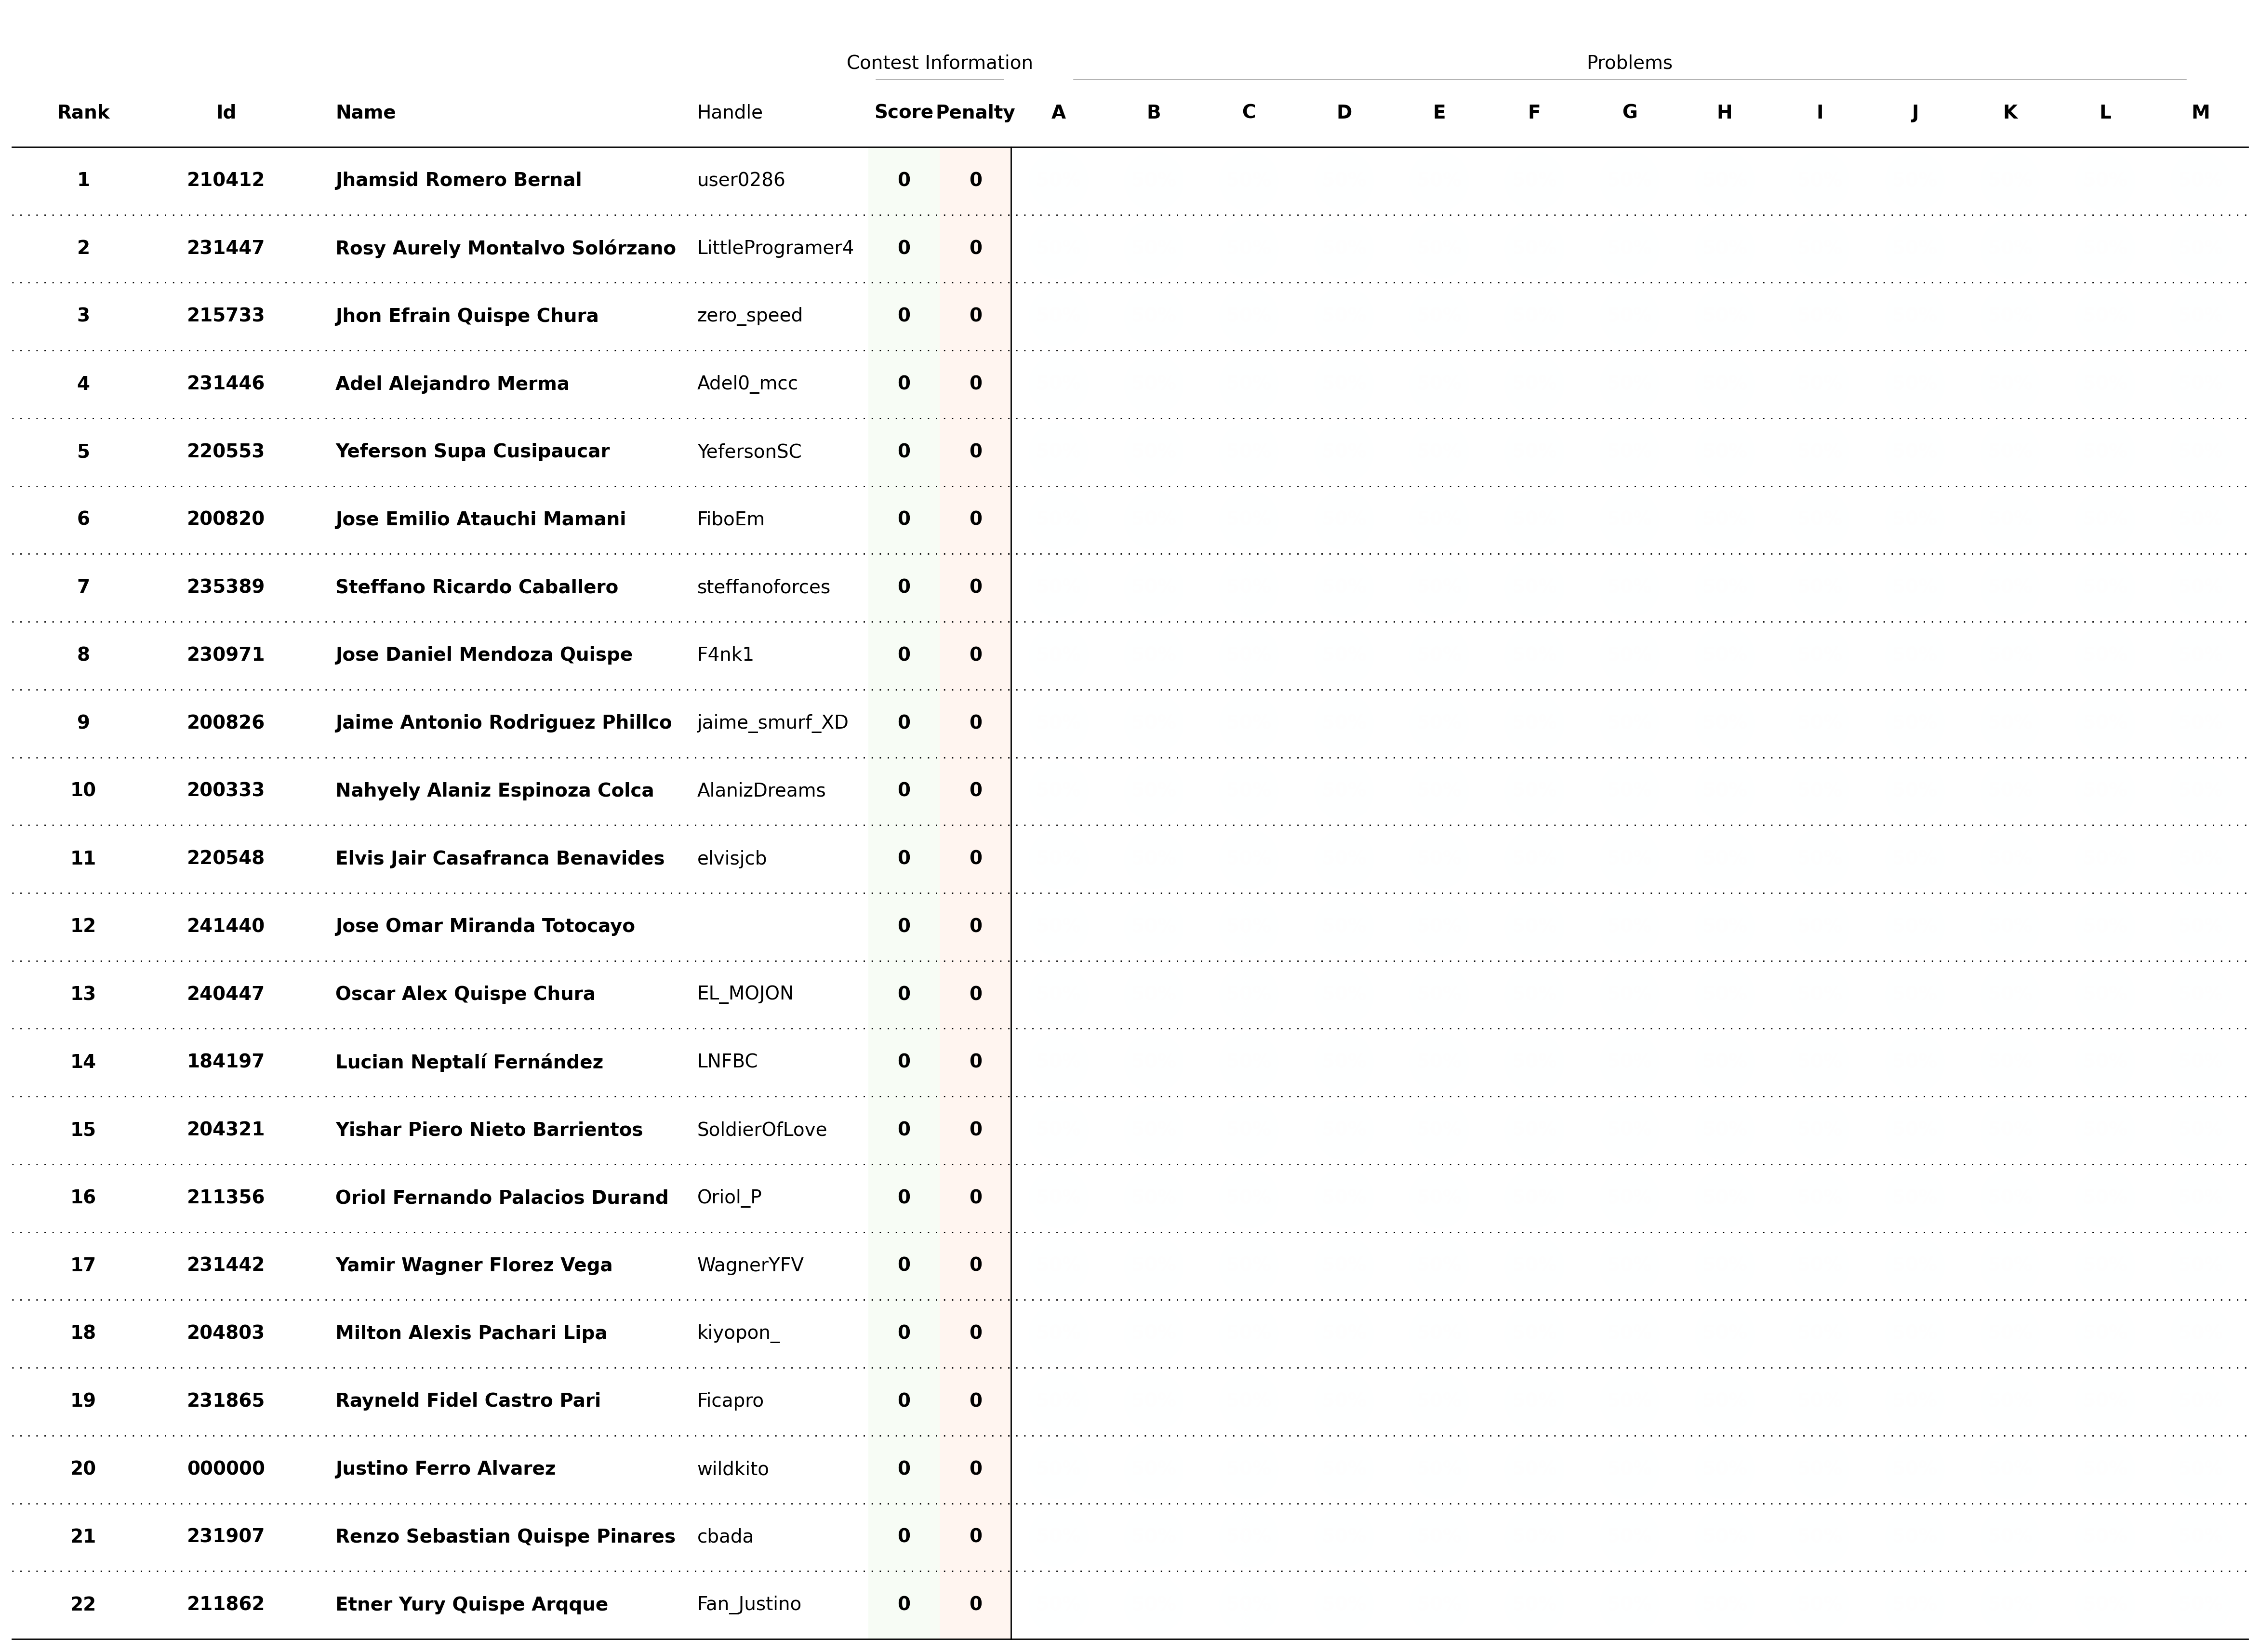

Source data for this figure (header and first rows):
Id, Name, Codeforces Handle, Penalty, A, B, C, D, E, F, G, H, I, J, K, L, M, Vjudge User
210412, Jhamsid Romero Bernal, user0286, 0, 0, 0, 0, 0, 0, 0, 0, 0, 0, 0, 0, 0, 0, user0286
231447, Rosy Aurely Montalvo Solórzano, LittleProgramer4, 0, 0, 0, 0, 0, 0, 0, 0, 0, 0, 0, 0, 0, 0, LittleProgramer4
215733, Jhon Efrain Quispe Chura, zero_speed, 0, 0, 0, 0, 0, 0, 0, 0, 0, 0, 0, 0, 0, 0, zero_speed
231446, Adel Alejandro Merma, Adel0_mcc, 0, 0, 0, 0, 0, 0, 0, 0, 0, 0, 0, 0, 0, 0, Adelmer172
220553, Yeferson Supa Cusipaucar, YefersonSC, 0, 0, 0, 0, 0, 0, 0, 0, 0, 0, 0, 0, 0, 0, YefersonSC1_69
200820, Jose Emilio Atauchi Mamani, FiboEm, 0, 0, 0, 0, 0, 0, 0, 0, 0, 0, 0, 0, 0, 0, FiboEm
235389, Steffano Ricardo Caballero, steffanoforces, 0, 0, 0, 0, 0, 0, 0, 0, 0, 0, 0, 0, 0, 0, steffano
230971, Jose Daniel Mendoza Quispe, F4nk1, 0, 0, 0, 0, 0, 0, 0, 0, 0, 0, 0, 0, 0, 0, f4nk1
200826, Jaime Antonio Rodriguez Phillco, jaime_smurf_XD, 0, 0, 0, 0, 0, 0, 0, 0, 0, 0, 0, 0, 0, 0, kingteka2017
200333, Nahyely Alaniz Espinoza Colca, AlanizDreams, 0, 0, 0, 0, 0, 0, 0, 0, 0, 0, 0, 0, 0, 0, alf123
220548, Elvis Jair Casafranca Benavides, elvisjcb, 0, 0, 0, 0, 0, 0, 0, 0, 0, 0, 0, 0, 0, 0, elvisjcb
241440, Jose Omar Miranda Totocayo, , 0, 0, 0, 0, 0, 0, 0, 0, 0, 0, 0, 0, 0, 0, Jose_603
240447, Oscar Alex Quispe Chura, EL_MOJON, 0, 0, 0, 0, 0, 0, 0, 0, 0, 0, 0, 0, 0, 0, EL_MOJON
184197, Lucian Neptalí Fernández Baca Castro, LNFBC, 0, 0, 0, 0, 0, 0, 0, 0, 0, 0, 0, 0, 0, 0, LucianN_FBC
204321, Yishar Piero Nieto Barrientos, SoldierOfLove, 0, 0, 0, 0, 0, 0, 0, 0, 0, 0, 0, 0, 0, 0, piero_
211356, Oriol Fernando Palacios Durand, Oriol_P, 0, 0, 0, 0, 0, 0, 0, 0, 0, 0, 0, 0, 0, 0, DorianGray
231442, Yamir Wagner Florez Vega, WagnerYFV, 0, 0, 0, 0, 0, 0, 0, 0, 0, 0, 0, 0, 0, 0, WagnerFV
204803, Milton Alexis Pachari Lipa, kiyopon_, 0, 0, 0, 0, 0, 0, 0, 0, 0, 0, 0, 0, 0, 0, AlexisPL
231865, Rayneld Fidel Castro Pari, Ficapro, 0, 0, 0, 0, 0, 0, 0, 0, 0, 0, 0, 0, 0, 0, Ficapro
000000, Justino Ferro Alvarez, wildkito, 0, 0, 0, 0, 0, 0, 0, 0, 0, 0, 0, 0, 0, 0, Wildkite
231907, Renzo Sebastian Quispe Pinares, cbada, 0, 0, 0, 0, 0, 0, 0, 0, 0, 0, 0, 0, 0, 0, cbada
211862, Etner Yury Quispe Arqque, Fan_Justino, 0, 0, 0, 0, 0, 0, 0, 0, 0, 0, 0, 0, 0, 0, Gorrion
